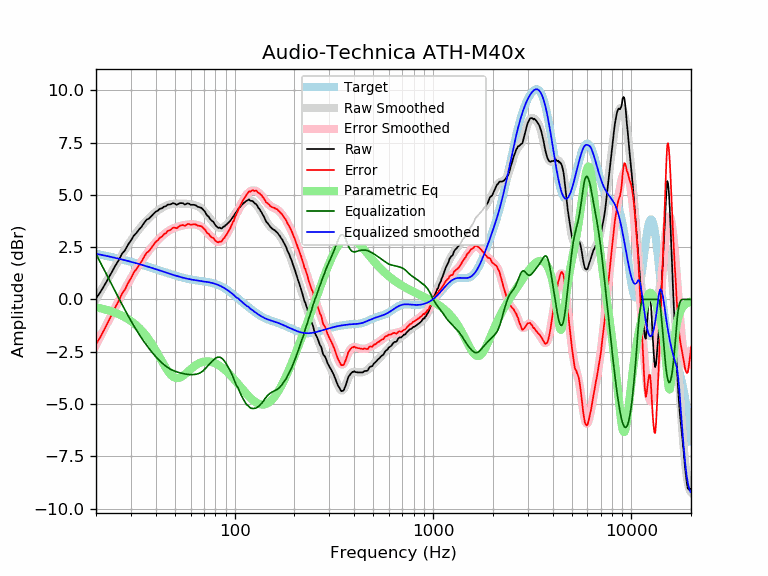

The file beside this chart, header and first rows:
frequency, raw, error, smoothed, error_smoothed, equalization, parametric_eq, equalized_raw, equalized_smoothed, target
20, 0.05, -2.14, 0.01, -2.17, 2.17, -0.37, 2.23, 2.19, 2.19
21, 0.34, -1.81, 0.36, -1.79, 1.79, -0.42, 2.13, 2.15, 2.15
22, 0.66, -1.45, 0.69, -1.42, 1.42, -0.47, 2.08, 2.11, 2.11
23, 0.98, -1.09, 1.01, -1.06, 1.06, -0.52, 2.04, 2.07, 2.07
24, 1.30, -0.73, 1.31, -0.72, 0.72, -0.57, 2.02, 2.03, 2.03
25, 1.61, -0.38, 1.60, -0.39, 0.39, -0.64, 2.00, 1.99, 1.99
26, 1.87, -0.08, 1.88, -0.07, 0.07, -0.70, 1.95, 1.95, 1.95
27, 2.18, 0.27, 2.14, 0.22, -0.22, -0.78, 1.96, 1.91, 1.91
28, 2.35, 0.47, 2.38, 0.51, -0.51, -0.85, 1.85, 1.88, 1.88
29, 2.62, 0.78, 2.61, 0.77, -0.77, -0.94, 1.85, 1.84, 1.84
30, 2.82, 1.02, 2.82, 1.02, -1.02, -1.03, 1.80, 1.80, 1.80
31, 3.05, 1.28, 3.02, 1.25, -1.25, -1.13, 1.80, 1.77, 1.77
32, 3.19, 1.46, 3.20, 1.47, -1.47, -1.24, 1.72, 1.73, 1.73
33, 3.35, 1.66, 3.36, 1.67, -1.67, -1.36, 1.68, 1.69, 1.69
34, 3.49, 1.83, 3.52, 1.86, -1.86, -1.49, 1.63, 1.66, 1.66
35, 3.67, 2.05, 3.66, 2.03, -2.03, -1.62, 1.64, 1.62, 1.62
36, 3.82, 2.23, 3.78, 2.19, -2.19, -1.77, 1.63, 1.59, 1.59
37, 3.87, 2.32, 3.90, 2.34, -2.34, -1.92, 1.53, 1.55, 1.55
38, 3.98, 2.46, 4.00, 2.48, -2.48, -2.09, 1.50, 1.52, 1.52
39, 4.10, 2.62, 4.10, 2.61, -2.61, -2.26, 1.49, 1.48, 1.48
40, 4.20, 2.75, 4.18, 2.73, -2.73, -2.43, 1.47, 1.45, 1.45
41, 4.25, 2.83, 4.26, 2.84, -2.84, -2.61, 1.41, 1.42, 1.42
42, 4.34, 2.96, 4.33, 2.94, -2.94, -2.79, 1.40, 1.38, 1.38
43, 4.36, 3.01, 4.39, 3.03, -3.03, -2.96, 1.33, 1.35, 1.35
44, 4.44, 3.12, 4.44, 3.12, -3.12, -3.13, 1.32, 1.32, 1.32
45, 4.46, 3.17, 4.48, 3.19, -3.19, -3.28, 1.27, 1.29, 1.29
46, 4.54, 3.28, 4.51, 3.25, -3.25, -3.42, 1.29, 1.26, 1.26
47, 4.54, 3.31, 4.54, 3.31, -3.31, -3.54, 1.23, 1.23, 1.23
48, 4.57, 3.37, 4.56, 3.36, -3.36, -3.63, 1.21, 1.20, 1.20
49, 4.61, 3.43, 4.58, 3.40, -3.40, -3.70, 1.21, 1.18, 1.18
50, 4.58, 3.43, 4.58, 3.43, -3.43, -3.74, 1.15, 1.15, 1.15
51, 4.53, 3.40, 4.59, 3.46, -3.46, -3.76, 1.07, 1.13, 1.13
52, 4.57, 3.47, 4.59, 3.49, -3.49, -3.76, 1.08, 1.10, 1.10
53, 4.61, 3.53, 4.59, 3.51, -3.51, -3.73, 1.10, 1.08, 1.08
54, 4.61, 3.55, 4.59, 3.53, -3.53, -3.70, 1.08, 1.06, 1.06
55, 4.60, 3.56, 4.59, 3.55, -3.55, -3.65, 1.05, 1.04, 1.04
56, 4.54, 3.52, 4.58, 3.56, -3.56, -3.59, 0.98, 1.02, 1.02
57, 4.57, 3.57, 4.58, 3.58, -3.58, -3.53, 1.00, 1.00, 1.00
58, 4.60, 3.61, 4.57, 3.58, -3.58, -3.46, 1.02, 0.99, 0.99
59, 4.58, 3.61, 4.56, 3.59, -3.59, -3.40, 0.99, 0.97, 0.97
60, 4.53, 3.57, 4.55, 3.59, -3.59, -3.34, 0.94, 0.96, 0.96
61, 4.53, 3.58, 4.54, 3.59, -3.59, -3.28, 0.94, 0.95, 0.95
62, 4.53, 3.60, 4.53, 3.59, -3.59, -3.22, 0.94, 0.94, 0.94
63, 4.52, 3.60, 4.51, 3.58, -3.58, -3.17, 0.94, 0.92, 0.92
64, 4.49, 3.58, 4.49, 3.57, -3.57, -3.13, 0.92, 0.91, 0.91
65, 4.44, 3.54, 4.46, 3.56, -3.56, -3.09, 0.88, 0.91, 0.91
66, 4.42, 3.52, 4.43, 3.54, -3.54, -3.06, 0.88, 0.90, 0.90
67, 4.40, 3.51, 4.40, 3.51, -3.51, -3.03, 0.89, 0.89, 0.89
68, 4.38, 3.50, 4.35, 3.47, -3.47, -3.00, 0.91, 0.88, 0.88
69, 4.32, 3.45, 4.30, 3.43, -3.43, -2.99, 0.89, 0.87, 0.87
70, 4.25, 3.39, 4.24, 3.37, -3.37, -2.97, 0.88, 0.86, 0.86
71, 4.19, 3.34, 4.17, 3.32, -3.32, -2.97, 0.87, 0.85, 0.85
72, 4.07, 3.23, 4.10, 3.26, -3.26, -2.96, 0.82, 0.84, 0.84
73, 4.00, 3.17, 4.03, 3.19, -3.19, -2.96, 0.81, 0.84, 0.84
74, 3.96, 3.14, 3.95, 3.13, -3.13, -2.97, 0.83, 0.82, 0.83
75, 3.86, 3.05, 3.88, 3.07, -3.07, -2.97, 0.79, 0.81, 0.81
76, 3.80, 3.00, 3.81, 3.01, -3.01, -2.98, 0.79, 0.80, 0.80
77, 3.75, 2.96, 3.74, 2.95, -2.95, -3.00, 0.80, 0.79, 0.79
78, 3.72, 2.95, 3.68, 2.90, -2.90, -3.02, 0.82, 0.77, 0.78
79, 3.63, 2.87, 3.62, 2.86, -2.86, -3.04, 0.77, 0.76, 0.76
... 553 more rows
